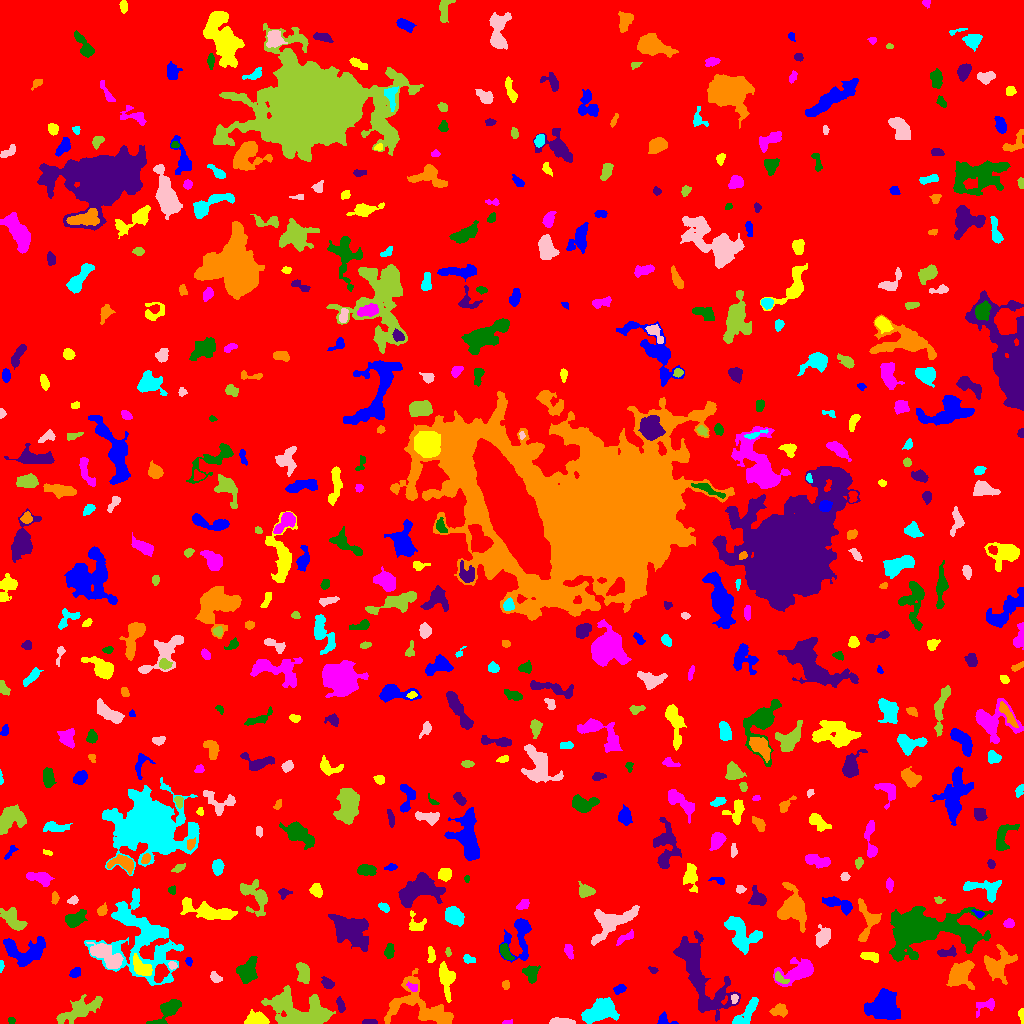

The table this chart was drawn from, first rows:
ID, X, Y, A, B, theta, total_flux, mu_max, mu_median, mu_mean, R_fwhm, R_e, R10, R90, x_start, x_end, y_start, y_end, area, greylevel
0, 507.5, 508, 298.9, 298, 0.5614, 2321110, 18.0, 2.0, 2.813, 52.81, 244.6, 94.33, 393.9, 0, 1023, 0, 1023, 825204, 2.813
1, 664.1, 3.326, 4.25, 2.794, -0.3174, 414.0, 8.0, 3.0, 3.479, 4.068, 3.29, 1.262, 5.293, 657, 678, 0, 12, 119, 9.479
2, 1022, 9.722, 3.11, 1.253, -1.539, 230.0, 9.0, 2.0, 3.239, 2.459, 2.185, 0.7979, 3.7, 1018, 1023, 0, 15, 71, 10.24
3, 507, 1.196, 2.576, 1.083, 0.07728, 107.0, 6.0, 2.0, 2.488, 2.523, 1.954, 0.5642, 3.141, 502, 512, 0, 4, 43, 8.488
4, 11.26, 3.095, 1.767, 1.486, -0.21, 74.0, 3.0, 1.0, 1.542, 2.706, 2.034, 0.7979, 3.29, 8, 15, 0, 6, 48, 8.542
5, 369.2, 1.145, 3.69, 1.04, -0.02048, 193.0, 6.0, 3.0, 2.608, 3.478, 2.459, 0.9772, 3.742, 362, 377, 0, 4, 74, 10.61
6, 422.1, 15.4, 19.4, 10.04, -0.4123, 4406, 12.0, 3.0, 3.892, 9.491, 9.837, 3.785, 16.21, 384, 453, 0, 55, 1132, 9.892
7, 746.9, 11.88, 10.04, 2.82, 0.8868, 1220, 9.0, 3.0, 3.836, 6.024, 5.441, 2.111, 8.686, 732, 758, 0, 26, 318, 10.84
8, 560.4, 1.582, 6.065, 1.317, -0.04644, 486.0, 7.0, 3.0, 3.306, 4.583, 3.478, 1.382, 5.293, 549, 575, 0, 6, 147, 10.31
9, 80.3, 13.79, 12, 3.98, 0.4476, 2604, 11.0, 4.0, 4.436, 7.334, 7.674, 2.985, 12.07, 56, 102, 0, 29, 587, 9.436
10, 22.09, 22.81, 10.48, 3.886, -0.1199, 2116, 10.0, 3.0, 3.765, 7.653, 7.269, 2.821, 11.51, 0, 41, 6, 31, 562, 9.765
11, 883.6, 18.36, 7.603, 7.026, 0.5412, 6820, 22.0, 8.0, 8.633, 8.234, 8.556, 3.241, 13.7, 864, 900, 4, 35, 790, 13.63
12, 257.9, 3.884, 5.712, 2.944, -0.08919, 967.0, 12.0, 3.0, 3.884, 4.297, 4.37, 1.596, 7.632, 244, 269, 0, 14, 249, 10.88
13, 985.3, 17.89, 6.159, 3.204, 0.4352, 429.0, 6.0, 2.0, 2.438, 4.583, 4.184, 1.493, 6.555, 976, 994, 6, 25, 176, 8.438
14, 168.3, 13.53, 8.477, 3.44, 0.7709, 1563, 11.0, 4.0, 4.354, 5.971, 5.557, 2.257, 8.992, 146, 181, 0, 24, 359, 10.35
15, 340.5, 18.7, 3.659, 1.582, -1.288, 294.0, 6.0, 3.0, 2.774, 4.184, 3.038, 1.128, 4.754, 336, 345, 11, 27, 106, 10.77
16, 778.3, 12.78, 4.113, 2.272, 0.07981, 409.0, 6.0, 2.0, 2.364, 4.787, 3.7, 1.493, 5.809, 769, 787, 6, 20, 173, 9.364
17, 600, 12.36, 8.41, 4.404, 0.413, 4522, 18.0, 7.0, 7.305, 8.938, 7.464, 2.985, 11.59, 581, 619, 0, 26, 619, 13.31
18, 734.5, 24.86, 2.224, 1.476, 1.547, 146.0, 6.0, 2.0, 2.317, 2.764, 2.257, 0.7979, 3.656, 731, 738, 20, 29, 63, 13.32
19, 300.8, 8.985, 15.08, 8.21, -0.1967, 11251, 47.0, 6.0, 8.543, 5.323, 9.288, 2.985, 17.11, 261, 335, 0, 38, 1317, 13.54
20, 127.9, 25.61, 3.211, 1.867, -0.2853, 313.0, 6.0, 3.0, 3.227, 4.406, 3.09, 1.262, 4.754, 121, 136, 21, 30, 97, 9.227
21, 619.6, 34.5, 2.866, 1.855, 0.4825, 264.0, 6.0, 2.0, 2.614, 3.785, 2.932, 1.128, 4.583, 613, 626, 29, 39, 101, 10.61
22, 445.9, 44.91, 8.819, 3.157, -1.429, 1590, 12.0, 4.0, 4.321, 5.528, 5.863, 2.111, 9.271, 439, 455, 21, 62, 368, 10.32
23, 413.1, 35.65, 2.661, 1.922, -0.5667, 172.0, 6.0, 2.0, 2.123, 2.764, 2.459, 0.9772, 4.297, 406, 417, 32, 42, 81, 12.12
24, 530.8, 50.88, 3.971, 3.446, -1.409, 921.0, 10.0, 4.0, 4.428, 5.14, 4.334, 1.693, 7.001, 522, 540, 40, 58, 208, 10.43
25, 327.7, 39.81, 3.036, 2.172, -0.6718, 390.0, 9.0, 3.0, 3.223, 3.192, 3.141, 1.128, 5.202, 321, 334, 35, 47, 121, 9.223
26, 505.6, 38.08, 2.199, 1.577, -1.464, 103.0, 3.0, 2.0, 1.561, 3.29, 2.394, 0.9772, 3.7, 502, 509, 34, 43, 66, 8.561
27, 142.1, 85.51, 21.93, 15.58, -0.9619, 7945, 14.0, 3.0, 3.317, 8.813, 13.77, 4.687, 23.49, 84, 183, 38, 135, 2395, 9.317
28, 215.1, 46.17, 3.174, 2.013, -0.7356, 215.0, 5.0, 2.0, 2.087, 3.385, 3.09, 1.128, 4.918, 210, 222, 41, 52, 103, 9.087
29, 780, 45.31, 4.119, 1.81, -0.6441, 319.0, 7.0, 3.0, 2.981, 3.338, 3.141, 1.128, 4.951, 775, 789, 40, 52, 107, 14.98
30, 49.87, 45.79, 4.683, 2.095, 1.187, 367.0, 4.0, 3.0, 2.739, 6.103, 3.989, 1.693, 5.809, 45, 56, 37, 54, 134, 9.739
31, 75.43, 51.15, 2.852, 1.907, 0.6745, 267.0, 6.0, 3.0, 2.618, 4.107, 2.985, 1.128, 4.583, 69, 80, 46, 56, 102, 9.618
32, 141.2, 56.12, 6.121, 3.214, -0.747, 1174, 9.0, 4.0, 4.348, 6.024, 5.293, 2.111, 8.176, 133, 152, 48, 70, 270, 14.35
33, 798, 52.38, 10.36, 4.854, 0.4114, 2585, 14.0, 4.0, 4.624, 6.433, 7.001, 2.646, 11.21, 773, 813, 37, 66, 559, 10.62
34, 247.1, 52.03, 6.473, 4.44, 1.129, 2035, 11.0, 5.0, 5.286, 6.84, 6.232, 2.459, 9.772, 236, 257, 40, 67, 385, 10.29
35, 652.9, 53.09, 2.055, 1.247, -0.5003, 96.0, 5.0, 1.0, 1.714, 2.523, 1.954, 0.5642, 3.141, 648, 658, 50, 57, 56, 8.714
36, 959.6, 49.48, 6.813, 5.161, 0.9663, 2369, 11.0, 4.0, 4.556, 7.632, 6.58, 2.646, 10.79, 946, 974, 34, 63, 520, 10.56
37, 1.016, 57.05, 2.949, 0.9452, 1.483, 128.0, 6.0, 2.0, 2.723, 2.706, 2.034, 0.7979, 3.241, 0, 4, 51, 63, 47, 9.723
38, 172.7, 57.97, 1.818, 1.451, -0.5811, 105.0, 4.0, 1.0, 1.667, 2.985, 2.034, 0.7979, 3.241, 168, 177, 54, 62, 63, 11.67
39, 303.3, 51, 5.057, 2.586, -1.413, 707.0, 8.0, 3.0, 2.971, 5.698, 4.549, 1.784, 6.933, 296, 309, 40, 61, 238, 9.971
40, 409.9, 70.86, 6.402, 2.453, 1.214, 1057, 9.0, 4.0, 3.775, 5.971, 4.983, 1.954, 7.653, 401, 418, 59, 84, 280, 10.78
41, 188.8, 61.65, 2.253, 1.56, -1.234, 260.0, 9.0, 5.0, 4.727, 2.985, 2.394, 0.9772, 3.656, 185, 192, 57, 66, 55, 9.727
42, 868.9, 67.27, 4.678, 2.198, -0.2079, 454.0, 6.0, 3.0, 2.948, 5.412, 3.949, 1.596, 6.129, 860, 878, 61, 71, 154, 8.948
43, 569, 72.11, 4.008, 1.887, -1.286, 390.0, 6.0, 3.0, 3.421, 5.202, 3.568, 1.382, 5.293, 564, 573, 64, 79, 114, 9.421
44, 389.2, 72.65, 3.835, 2.206, 1.416, 336.0, 5.0, 3.0, 2.625, 4.652, 3.7, 1.493, 5.614, 384, 394, 65, 80, 128, 9.625
45, 946.9, 70.85, 5.101, 1.643, 0.1121, 178.0, 4.0, 1.0, 1.228, 4.029, 3.038, 1.128, 5.015, 937, 956, 67, 78, 145, 9.228
46, 997.1, 58.66, 8.185, 6.488, 0.8271, 1911, 12.0, 3.0, 3.306, 4.787, 7.247, 2.459, 11.7, 984, 1017, 39, 79, 578, 9.306
47, 468.2, 64.35, 3.226, 1.793, -0.3287, 190.0, 5.0, 2.0, 2.088, 3.038, 2.764, 0.9772, 4.442, 463, 475, 60, 69, 91, 10.09
48, 105.1, 68.6, 9.422, 4.13, -0.6224, 1761, 8.0, 3.0, 3.426, 8.463, 7.225, 2.821, 11.18, 86, 123, 55, 81, 514, 11.43
49, 448.2, 71.36, 2.183, 1.284, -1.452, 155.0, 7.0, 3.0, 3.163, 2.523, 2.185, 0.7979, 3.385, 445, 451, 67, 76, 49, 9.163
50, 786.9, 78.34, 7.563, 1.767, -0.2162, 550.0, 7.0, 2.0, 3.005, 4.754, 3.989, 1.596, 6.433, 776, 804, 71, 84, 183, 11.01
51, 24.5, 71.79, 11.53, 6.62, -0.08707, 3244, 12.0, 5.0, 4.842, 8.649, 8.387, 3.241, 12.98, 3, 45, 57, 87, 670, 9.842
52, 430.9, 68.23, 4.58, 1.837, -1.53, 226.0, 4.0, 2.0, 2.073, 4.983, 3.385, 1.382, 5.202, 427, 435, 61, 77, 109, 8.073
53, 625.3, 86.14, 5.931, 1.65, 0.535, 173.0, 4.0, 1.0, 1.321, 3.989, 3.385, 1.262, 5.382, 616, 633, 78, 94, 131, 8.321
54, 505.3, 71.37, 4.554, 2.226, -1.022, 787.0, 11.0, 5.0, 5.11, 4.37, 3.989, 1.493, 6.129, 500, 514, 63, 80, 154, 13.11
55, 698.9, 51.1, 24.08, 7.979, -1.113, 10214, 19.0, 5.0, 6.179, 10.51, 11.82, 4.442, 19.73, 673, 740, 2, 93, 1653, 11.18
56, 866.8, 102, 11.85, 5.61, 1.538, 1084, 7.0, 3.0, 2.737, 5.614, 6.507, 2.459, 9.918, 858, 881, 82, 125, 396, 9.737
57, 740.8, 89.56, 10.66, 6.545, -0.8779, 2519, 10.0, 4.0, 3.811, 8.593, 7.777, 2.985, 12.35, 724, 762, 69, 107, 661, 9.811
58, 821.7, 85.87, 4.775, 3.118, 1.053, 994.0, 9.0, 4.0, 4.041, 5.642, 4.583, 1.871, 7.291, 815, 830, 76, 99, 246, 10.04
59, 12.34, 104.7, 6.783, 3.494, -0.846, 1135, 9.0, 3.0, 3.29, 5.14, 5.585, 2.111, 8.921, 0, 27, 93, 116, 345, 9.29
... 514 more rows
